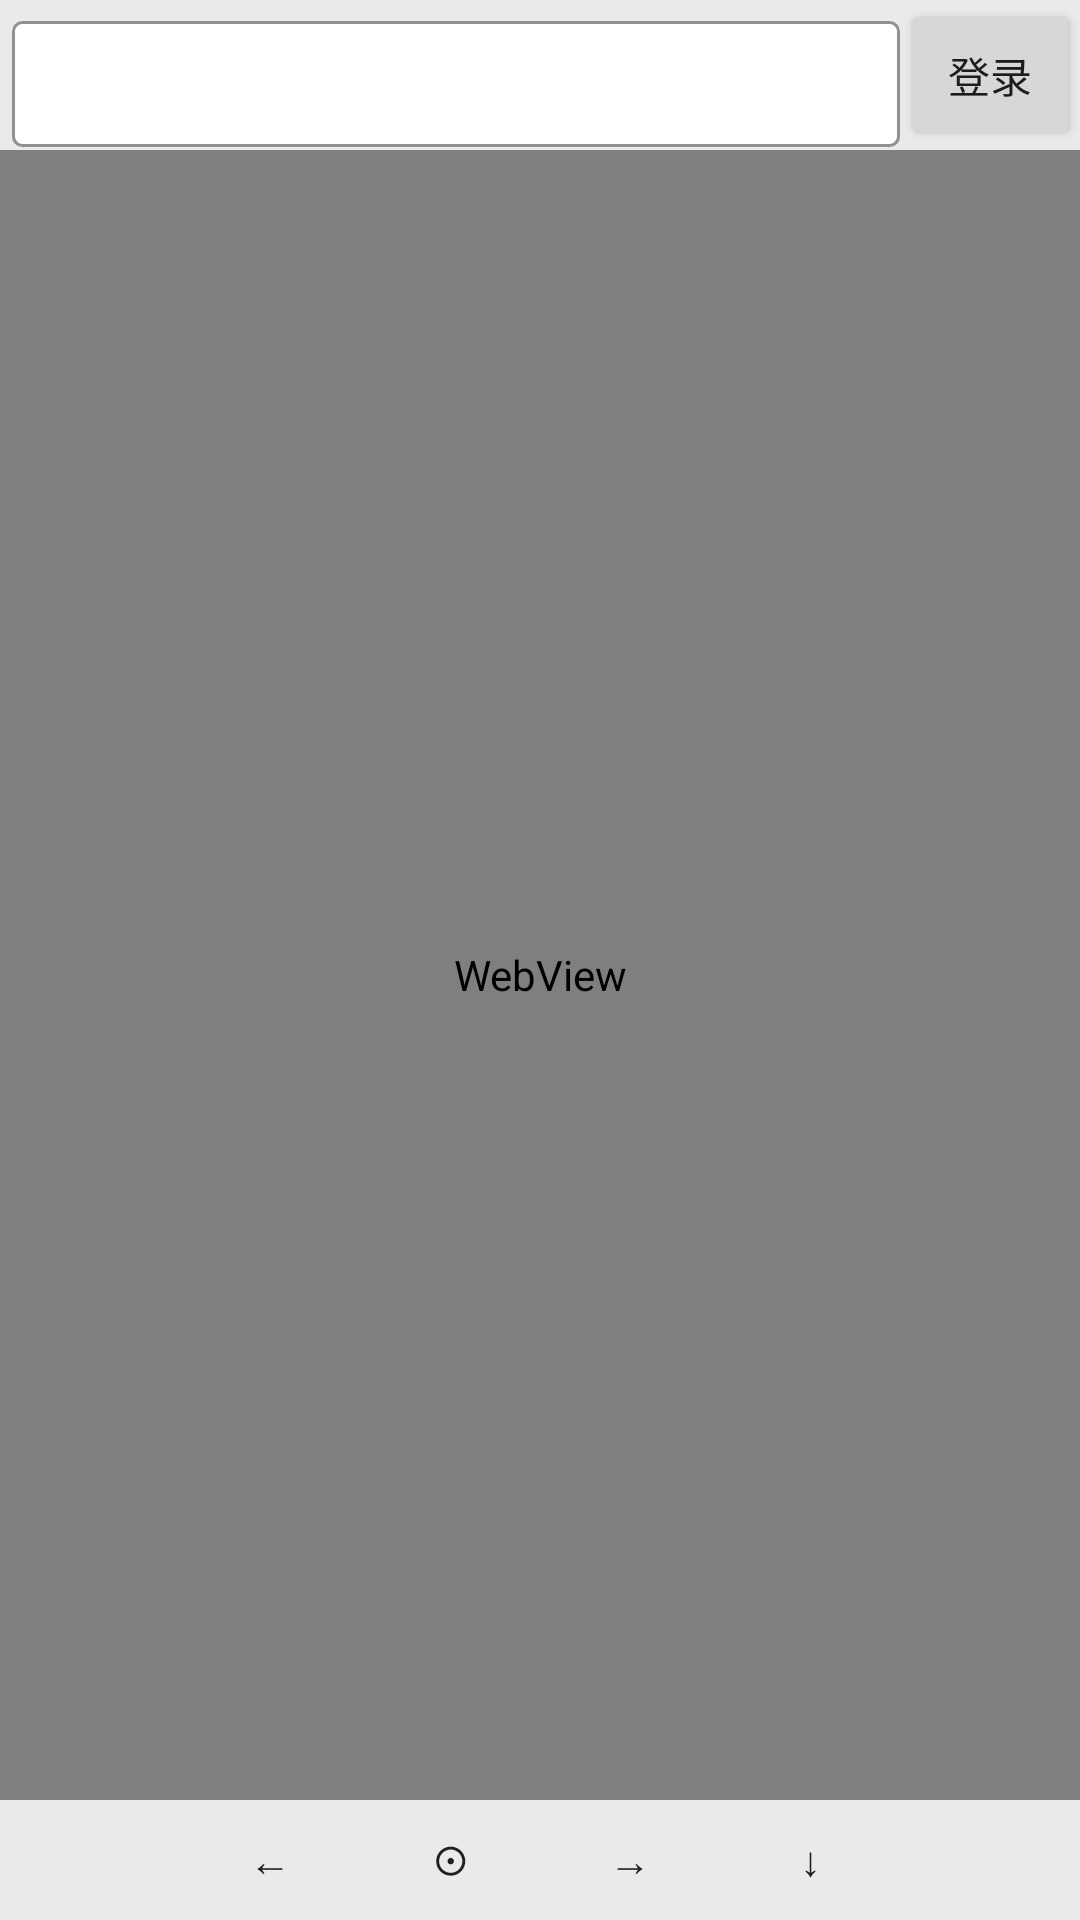

This screen was rendered from an Android layout file. Write that file and the resources it references.
<!-- AndroidManifest.xml: application theme AppTheme -->
<!-- res/layout/activity_browser.xml -->
<?xml version="1.0" encoding="utf-8"?>
<LinearLayout xmlns:android="http://schemas.android.com/apk/res/android"
    android:layout_width="fill_parent"
    android:layout_height="fill_parent"
    android:orientation="vertical" >
    <LinearLayout
        android:orientation="horizontal"
        android:layout_width="fill_parent"
        android:layout_height="wrap_content"
        android:background="#eaeaea">
        <EditText
            android:id="@+id/et_url"
            android:layout_weight="1"
            android:layout_width="0dp"
            android:layout_height="42dp"
            android:layout_marginTop="4dp"
            android:layout_marginLeft="4dp"
            android:background="@drawable/btn_border" />
        <Button
            android:id="@+id/btn_login"
            android:layout_height="50dp"
            android:layout_width="60dp"
            android:text="登录"
            />
    </LinearLayout>
    <WebView
        android:layout_weight="1"
        android:id="@+id/webView"
        android:layout_width="fill_parent"
        android:layout_height="0dp" />
    <LinearLayout
        android:layout_width="match_parent"
        android:layout_height="wrap_content"
        android:orientation="horizontal"
        android:gravity="center"
        android:background="#eaeaea"
        >
        <Button
            android:id="@+id/btn_back"
            android:layout_height="40dp"
            android:layout_width="40dp"
            android:layout_marginRight="20dp"
            android:background="@drawable/btn_selector"
            android:text="←"
            />
        <Button
            android:id="@+id/btn_menu"
            android:layout_height="40dp"
            android:layout_width="40dp"
            android:layout_marginRight="20dp"
            android:background="@drawable/btn_selector"
            android:text="⊙"
            />
        <Button
            android:id="@+id/btn_forward"
            android:layout_height="40dp"
            android:layout_width="40dp"
            android:layout_marginRight="20dp"
            android:background="@drawable/btn_selector"
            android:text="→"
            />
        <Button
            android:id="@+id/btn_exit"
            android:layout_height="40dp"
            android:layout_width="40dp"
            android:background="@drawable/btn_selector"
            android:text="↓"
            />
    </LinearLayout>
</LinearLayout>
<!-- resources referenced by this layout -->
<resources>
  <!-- drawable btn_border (drawable) -->
  <?xml version="1.0" encoding="utf-8"?>
  <shape xmlns:android="http://schemas.android.com/apk/res/android">
      
      <corners android:radius="3dp" />
      
      <solid android:color="#ffffff" />
  
      
      <stroke
          android:width="1dp"
          android:color="#919191" />
      
  
      
  </shape>
  <style name="AppTheme" parent="Theme.AppCompat.Light">
          
          <item name="colorPrimary">@color/ttt</item>
          <item name="colorPrimaryDark">@color/colorPrimaryDark</item>
          <item name="colorAccent">@color/colorAccent</item>
  
          <item name="android:windowBackground">@color/transparent</item>
          
          <item name="android:windowIsTranslucent">true</item>
      </style>
  <color name="ttt">#3A5FCD</color>
  <color name="colorPrimaryDark">#303F9F</color>
  <color name="colorAccent">#FF4081</color>
  <color name="transparent">#F5FFFFFF</color>
</resources>
